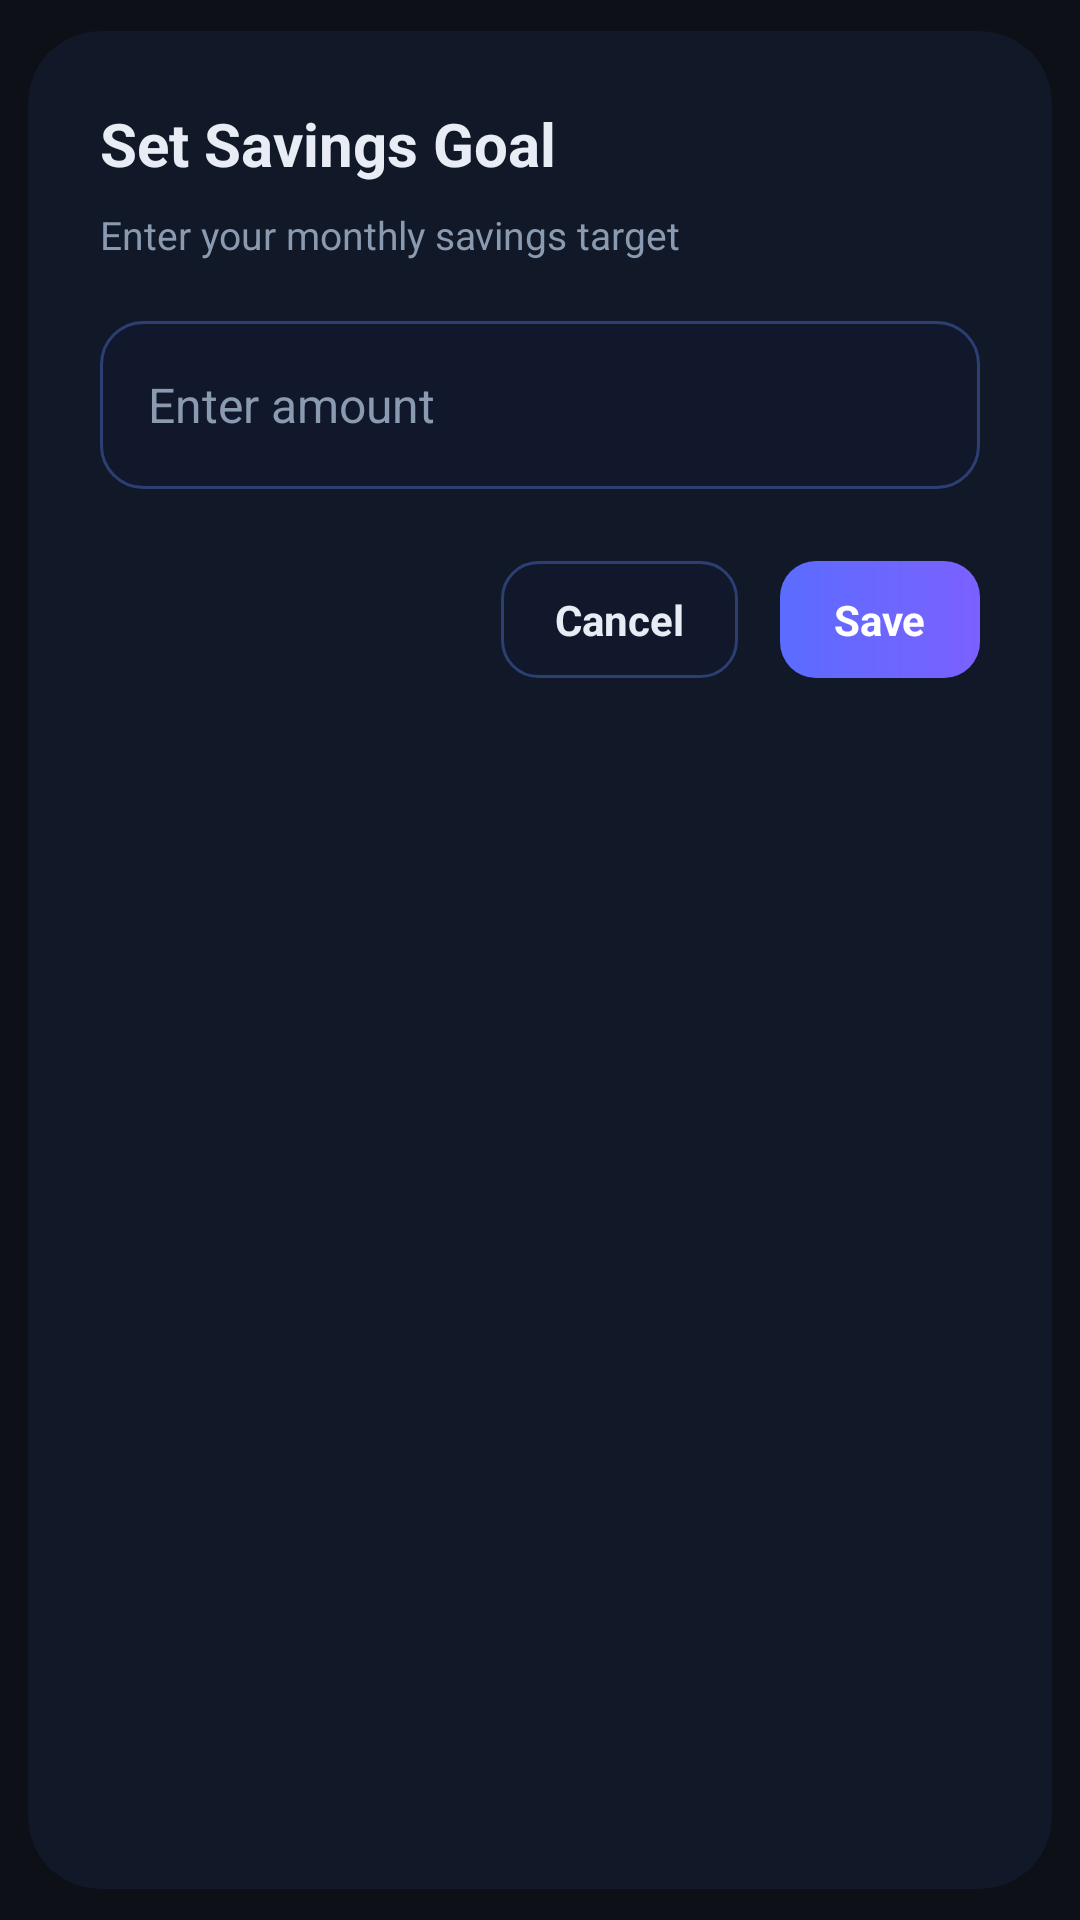

Reconstruct the res/layout file that produces this screen, plus the resources it refers to.
<!-- AndroidManifest.xml: application theme Theme.PocketPilot -->
<!-- res/layout/dialog_set_goal.xml -->
<?xml version="1.0" encoding="utf-8"?>
<androidx.cardview.widget.CardView xmlns:android="http://schemas.android.com/apk/res/android"
    xmlns:app="http://schemas.android.com/apk/res-auto"
    android:layout_width="match_parent"
    android:layout_height="wrap_content"
    android:layout_margin="20dp"
    app:cardCornerRadius="24dp"
    app:cardElevation="0dp"
    app:cardUseCompatPadding="true"
    app:cardBackgroundColor="@color/card_bg">

    <LinearLayout
        android:layout_width="match_parent"
        android:layout_height="wrap_content"
        android:orientation="vertical"
        android:padding="24dp">

        <TextView
            android:id="@+id/tvDialogTitle"
            android:layout_width="wrap_content"
            android:layout_height="wrap_content"
            android:text="Set Savings Goal"
            android:textColor="@color/text_primary"
            android:textSize="20sp"
            android:textStyle="bold" />

        <TextView
            android:layout_width="wrap_content"
            android:layout_height="wrap_content"
            android:layout_marginTop="8dp"
            android:text="Enter your monthly savings target"
            android:textColor="@color/text_secondary"
            android:textSize="13sp" />

        <EditText
            android:id="@+id/etGoalAmount"
            android:layout_width="match_parent"
            android:layout_height="56dp"
            android:layout_marginTop="20dp"
            android:background="@drawable/bg_dialog_input"
            android:gravity="center_vertical"
            android:hint="Enter amount"
            android:inputType="numberDecimal"
            android:paddingHorizontal="16dp"
            android:textColor="@color/text_primary"
            android:textColorHint="@color/text_secondary"
            android:textSize="16sp" />

        <LinearLayout
            android:layout_width="match_parent"
            android:layout_height="wrap_content"
            android:layout_marginTop="24dp"
            android:gravity="end"
            android:orientation="horizontal">

            <TextView
                android:id="@+id/btnCancelGoal"
                android:layout_width="wrap_content"
                android:layout_height="wrap_content"
                android:layout_marginEnd="14dp"
                android:background="@drawable/bg_dialog_btn_secondary"
                android:paddingHorizontal="18dp"
                android:paddingVertical="10dp"
                android:text="Cancel"
                android:textColor="@color/text_primary"
                android:textSize="14sp"
                android:textStyle="bold" />

            <TextView
                android:id="@+id/btnSaveGoal"
                android:layout_width="wrap_content"
                android:layout_height="wrap_content"
                android:background="@drawable/bg_dialog_btn_primary"
                android:paddingHorizontal="18dp"
                android:paddingVertical="10dp"
                android:text="Save"
                android:textColor="@android:color/white"
                android:textSize="14sp"
                android:textStyle="bold" />
        </LinearLayout>

    </LinearLayout>

</androidx.cardview.widget.CardView>
<!-- resources referenced by this layout -->
<resources>
  <color name="card_bg">#111827</color>
  <color name="text_primary">#E8EDF5</color>
  <color name="text_secondary">#8A9AB0</color>
  <!-- drawable bg_dialog_btn_primary (drawable) -->
  <?xml version="1.0" encoding="utf-8"?>
  <shape xmlns:android="http://schemas.android.com/apk/res/android">
      <gradient
          android:angle="0"
          android:startColor="#5B6CFF"
          android:endColor="#7B61FF"/>
      <corners android:radius="12dp"/>
  </shape>
  <!-- drawable bg_dialog_btn_secondary (drawable) -->
  <?xml version="1.0" encoding="utf-8"?>
  <shape xmlns:android="http://schemas.android.com/apk/res/android">
      <solid android:color="#11182B"/>
      <corners android:radius="12dp"/>
      <stroke
          android:width="1dp"
          android:color="#2B3F73"/>
  </shape>
  <!-- drawable bg_dialog_input (drawable) -->
  <?xml version="1.0" encoding="utf-8"?>
  <shape xmlns:android="http://schemas.android.com/apk/res/android">
      <solid android:color="#11182B"/>
      <corners android:radius="14dp"/>
      <stroke
          android:width="1dp"
          android:color="@color/input_border_bg"/>
  </shape>
  <style name="Theme.PocketPilot" parent="Base.Theme.PocketPilot" />
  <color name="input_border_bg">#2B3F73</color>
  <style name="Base.Theme.PocketPilot" parent="Theme.Material3.DayNight.NoActionBar">
          <item name="colorPrimary">@color/primary_accent</item>
          <item name="colorPrimaryDark">@color/primary_dark</item>
          <item name="colorAccent">@color/primary_accent</item>
          <item name="android:windowBackground">@color/screen_bg</item>
          <item name="android:statusBarColor">@color/screen_bg</item>
          <item name="android:navigationBarColor">@color/screen_bg</item>
          <item name="colorSurface">@color/card_bg</item>
          <item name="colorOnSurface">@color/text_primary</item>
          <item name="android:textColor">@color/text_primary</item>
      </style>
  <color name="primary_accent">#BF1A2340</color>
  <color name="primary_dark">#3B5BDB</color>
  <color name="screen_bg">#0D1117</color>
</resources>
